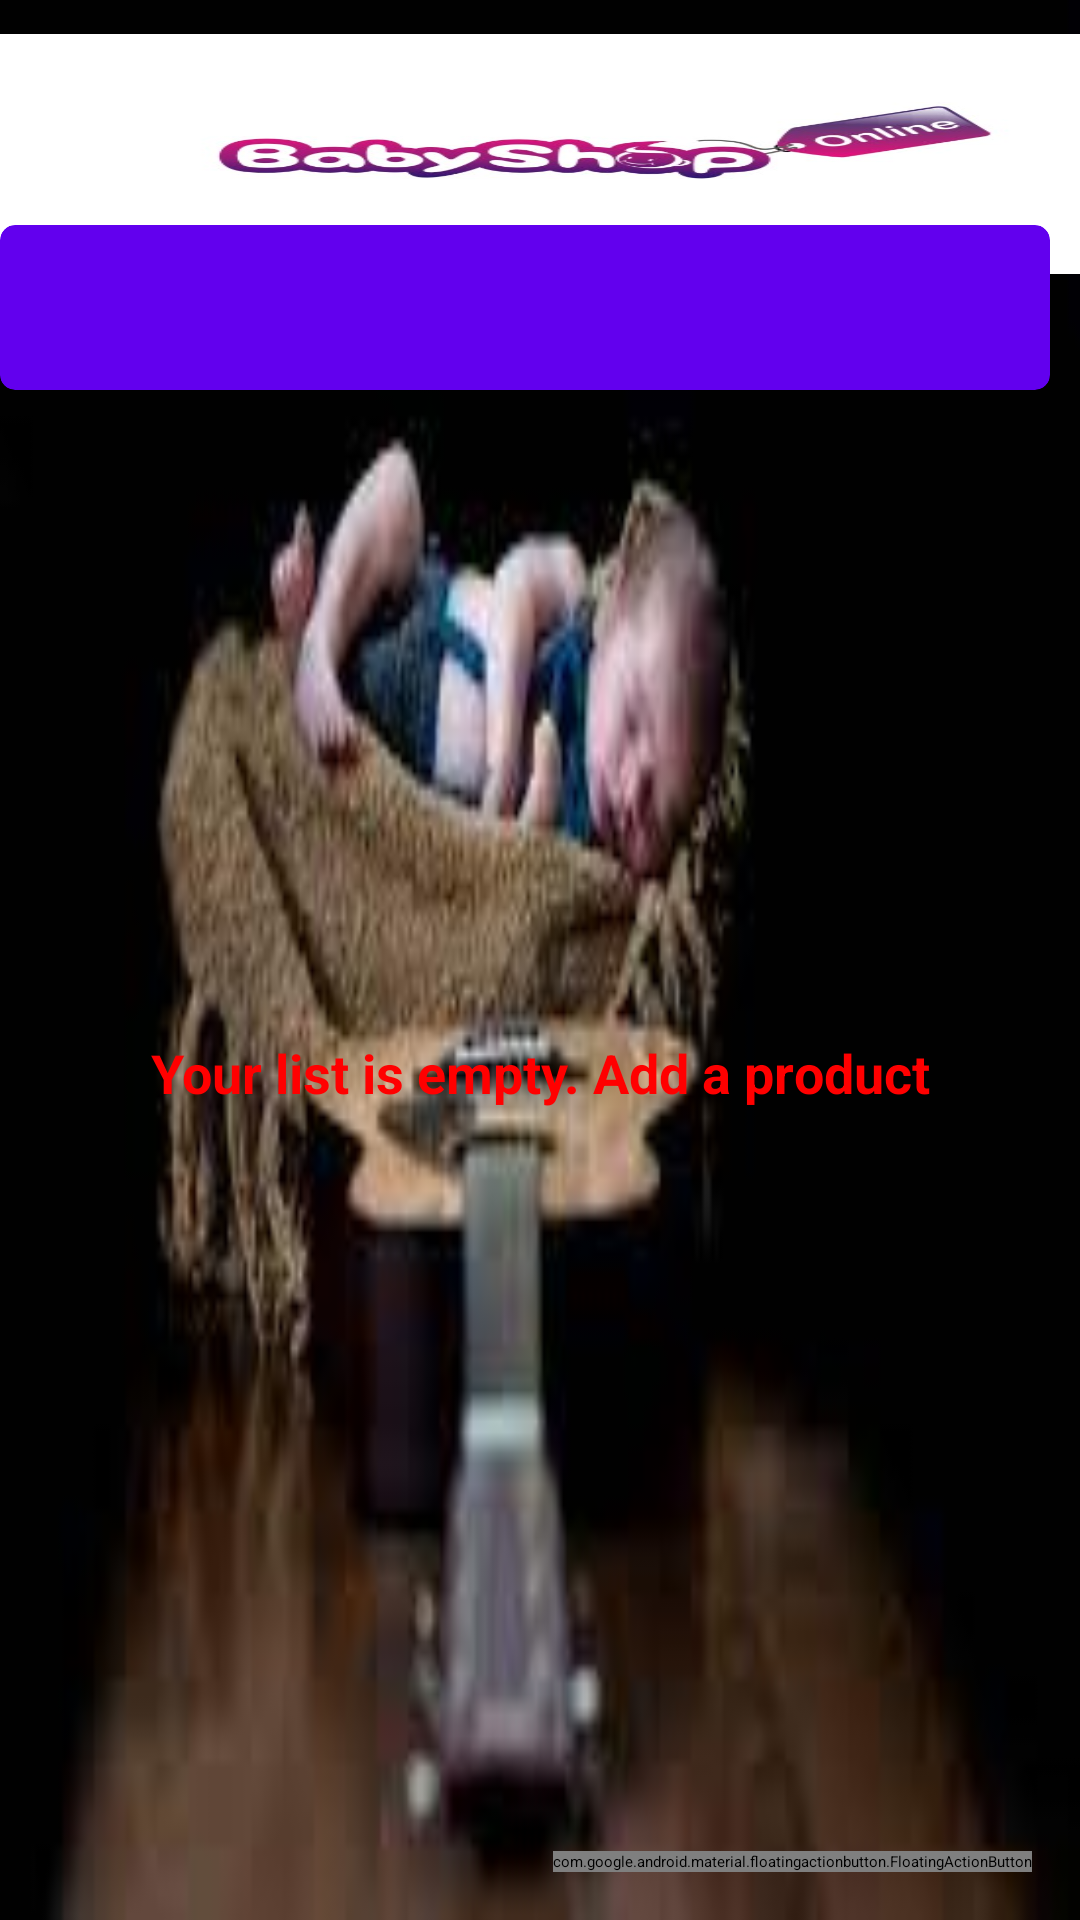

Here is an Android app screen rendered from its layout file. Give the layout XML and the strings, colors and styles it references.
<!-- AndroidManifest.xml: application theme Theme.MyApplication -->
<!-- res/layout/fragment_home.xml -->
<?xml version="1.0" encoding="utf-8"?>
<androidx.constraintlayout.widget.ConstraintLayout
    xmlns:android="http://schemas.android.com/apk/res/android"
    xmlns:tools="http://schemas.android.com/tools"
    android:layout_width="match_parent"
    android:layout_height="match_parent"
    android:background="@drawable/sd"
    xmlns:app="http://schemas.android.com/apk/res-auto"
    tools:context=".dashboard.HomeFragment">

    <androidx.constraintlayout.widget.Guideline
        android:id="@+id/guideline_1"
        android:layout_width="0dp"
        android:layout_height="wrap_content"
        app:layout_constraintGuide_percent="0.08"
        android:orientation="horizontal"
        />

    <androidx.constraintlayout.widget.Guideline
        android:id="@+id/guideline_2"
        android:layout_width="0dp"
        android:layout_height="wrap_content"
        app:layout_constraintGuide_percent="0.16"
        android:orientation="horizontal"
        />

    <androidx.constraintlayout.widget.Guideline
        android:id="@+id/guideline_3"
        android:layout_width="0dp"
        android:layout_height="wrap_content"
        app:layout_constraintGuide_percent="0.24"
        android:orientation="horizontal"
        />

    <View
        android:id="@+id/view"
        android:layout_width="0dp"
        android:layout_height="80dp"
        app:layout_constraintStart_toStartOf="parent"
        app:layout_constraintEnd_toEndOf="parent"
        app:layout_constraintTop_toTopOf="parent"
        app:layout_constraintBottom_toBottomOf="@id/guideline_2"
        android:background="@drawable/babyshop"
        />

    <androidx.cardview.widget.CardView
        android:id="@+id/cv_welcome"
        android:layout_width="0dp"
        android:layout_height="55dp"
        app:layout_constraintTop_toTopOf="@id/guideline_1"
        app:layout_constraintStart_toStartOf="parent"
        app:layout_constraintEnd_toEndOf="parent"
        app:layout_constraintBottom_toBottomOf="@id/guideline_3"
        android:layout_marginStart="0dp"
        android:layout_marginEnd="10dp"
        app:cardBackgroundColor="@color/purple_500"
        app:cardCornerRadius="5dp">

        <TextView
            android:id="@+id/tv_welcome"
            android:layout_width="match_parent"
            android:layout_height="wrap_content"
            android:gravity="top|start"
            android:textColor="@color/black"
            android:textSize="20sp"
            android:fontFamily="sans-serif-light"
            android:padding="16dp"
            tools:text="Hi User,\n\!!"
            android:textStyle="bold"/>

    </androidx.cardview.widget.CardView>

    <androidx.recyclerview.widget.RecyclerView
        android:id="@+id/recycler_view_home"
        android:layout_width="0dp"
        android:layout_height="0dp"
        app:layout_constraintTop_toBottomOf="@id/cv_welcome"
        app:layout_constraintBottom_toBottomOf="parent"
        app:layout_constraintStart_toStartOf="parent"
        app:layout_constraintEnd_toEndOf="parent"
        android:layout_marginTop="16dp"
        android:backgroundTint="@color/light_gray"
        />

    <com.google.android.material.floatingactionbutton.FloatingActionButton
        android:id="@+id/fab_add"
        android:layout_width="wrap_content"
        android:layout_height="wrap_content"
        app:layout_constraintEnd_toEndOf="@id/recycler_view_home"
        app:layout_constraintBottom_toBottomOf="@id/recycler_view_home"
        app:elevation="0dp"
        android:src="@android:drawable/ic_input_add"
        android:layout_margin="16dp"
        />

    <TextView
        android:id="@+id/tv_no_items"
        android:layout_width="0dp"
        android:layout_height="wrap_content"
        app:layout_constraintStart_toStartOf="parent"
        app:layout_constraintEnd_toEndOf="parent"
        app:layout_constraintTop_toTopOf="@id/cv_welcome"
        app:layout_constraintBottom_toBottomOf="parent"
        android:gravity="center"
        android:text="Your list is empty. Add a product"
        android:textColor="#ff0000"
        android:textStyle="bold"
        android:textSize="18sp"/>

</androidx.constraintlayout.widget.ConstraintLayout>
<!-- resources referenced by this layout -->
<resources>
  <color name="black">#FF000000</color>
  <color name="light_gray">#66dddddd</color>
  <color name="purple_500">#FF6200EE</color>
  <!-- drawable babyshop: jpg bitmap (drawable-v24, 28302 bytes) -->
  <!-- drawable sd: jpeg bitmap (drawable-v24, 4655 bytes) -->
  <style name="Theme.MyApplication" parent="Theme.MaterialComponents.DayNight.DarkActionBar">
          
          <item name="colorPrimary">@color/purple_200</item>
          <item name="colorPrimaryVariant">@color/purple_700</item>
          <item name="colorOnPrimary">@color/black</item>
          
          <item name="colorSecondary">@color/teal_200</item>
          <item name="colorSecondaryVariant">@color/teal_200</item>
          <item name="colorOnSecondary">@color/black</item>
          
          <item name="android:statusBarColor" tools:targetApi="l">@color/teal_200</item>
          
      </style>
  <color name="purple_200">#FFBB86FC</color>
  <color name="purple_700">#FF3700B3</color>
  <color name="teal_200">#FF03DAC5</color>
</resources>
